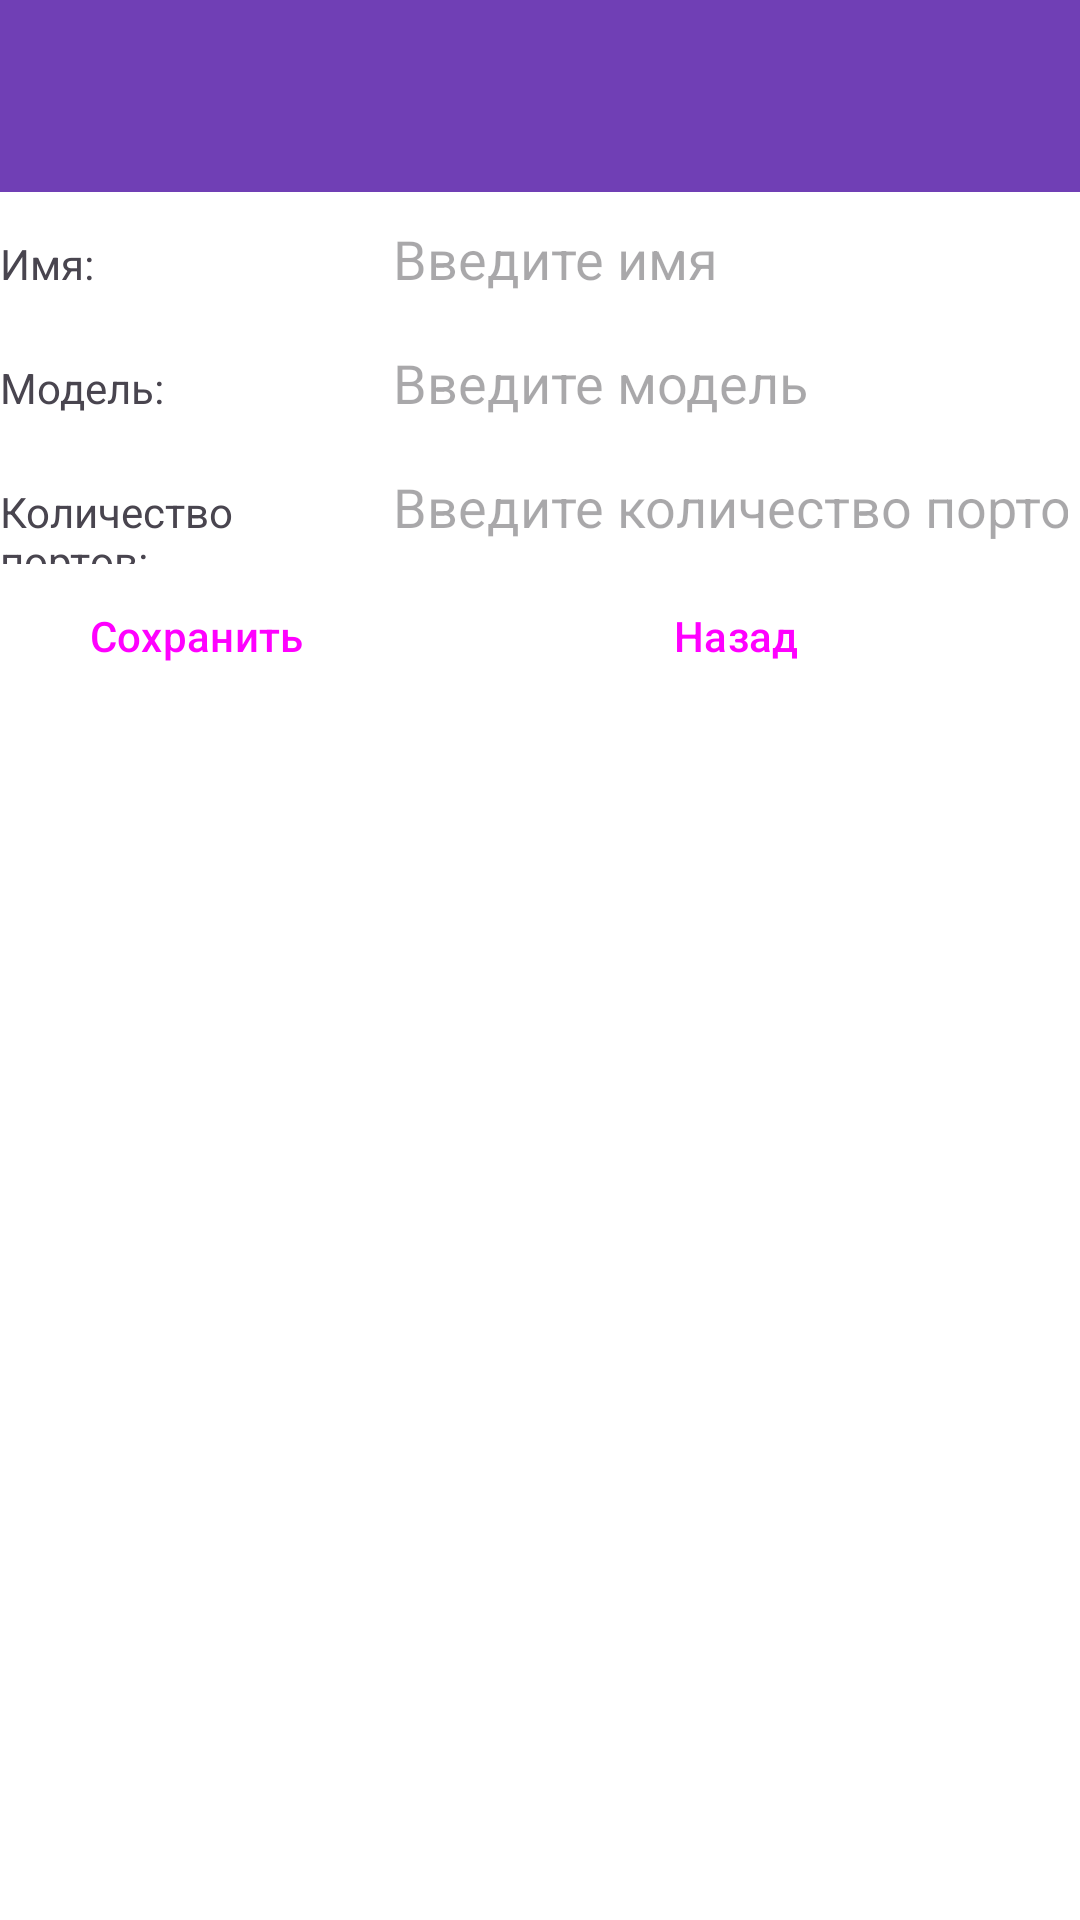

Write the Android layout XML for this screen, with the resource values it uses.
<!-- AndroidManifest.xml: application theme Theme.CableJournalNew -->
<!-- res/layout/activity_add_aneactivity.xml -->
<?xml version="1.0" encoding="utf-8"?>
<TableLayout xmlns:android="http://schemas.android.com/apk/res/android"
    xmlns:app="http://schemas.android.com/apk/res-auto"
    xmlns:tools="http://schemas.android.com/tools"
    android:layout_width="match_parent"
    android:layout_height="match_parent"
    tools:context=".AddANEActivity">

    <include
        layout="@layout/toolbar"/>

    <TableRow>
        <TextView
            android:text="@string/name"
            android:layout_weight="0.3"/>
        <EditText
            android:id="@+id/ane_name"
            android:inputType="text"
            android:maxLength="20"
            android:layout_weight="1"
            android:layout_width="match_parent"
            android:hint="@string/nameHint"/>
    </TableRow>

    <TableRow>
        <TextView
            android:text="@string/model"
            android:layout_weight="0.3" />
        <EditText
            android:id="@+id/ane_model"
            android:inputType="text"
            android:maxLength="20"
            android:layout_weight="1"
            android:hint="@string/modelHint" />
    </TableRow>

    <TableRow>
        <TextView
            android:text="@string/countPorts"
            android:layout_weight="0.3"/>
        <EditText
            android:id="@+id/ane_count_ports"
            android:layout_weight="1"
            android:layout_width="match_parent"
            android:maxLength="3"
            android:inputType="numberDecimal"
            android:hint="@string/countPortsHint"/>
    </TableRow>

    <TableRow>
        <Button
            android:id="@+id/btnSave"
            android:layout_width="wrap_content"
            android:layout_weight="1"
            android:text="@string/save"
            style="?android:attr/buttonBarButtonStyle" />
        <Button
            android:id="@+id/btnBack"
            android:layout_width="wrap_content"
            android:layout_weight="1"
            android:text="@string/back"
            style="?android:attr/buttonBarButtonStyle" />
    </TableRow>

</TableLayout>
<!-- res/layout/toolbar.xml (included above) -->
<?xml version="1.0" encoding="utf-8"?>
<androidx.appcompat.widget.Toolbar
    xmlns:android="http://schemas.android.com/apk/res/android"
    xmlns:app="http://schemas.android.com/apk/res-auto"
    android:id="@+id/toolbar"
    android:layout_width="match_parent"
    android:layout_height="?attr/actionBarSize"
    app:titleTextColor="@color/colorAccent"
    android:background="@color/colorPrimary" />
<!-- resources referenced by this layout -->
<resources>
  <color name="colorAccent">#FFFFFFFF</color>
  <color name="colorPrimary">#703FB5</color>
  <string name="back">Назад</string>
  <string name="countPorts">Количество портов:</string>
  <string name="countPortsHint">Введите количество портов</string>
  <string name="model">Модель:</string>
  <string name="modelHint">Введите модель</string>
  <string name="name">Имя:</string>
  <string name="nameHint">Введите имя</string>
  <string name="save">Сохранить</string>
  <style name="Theme.CableJournalNew" parent="Base.Theme.CableJournalNew" />
  <style name="Base.Theme.CableJournalNew" parent="Theme.Material3.DayNight.NoActionBar">
          
          
  
          <item name="colorPrimary">@color/colorPrimary</item>
          <item name="colorPrimaryDark">@color/colorSecondary</item>
          <item name="colorSecondary">@color/colorSecondary</item>
          <item name="colorAccent">@color/colorAccent</item>
          <item name="android:windowBackground">@color/white</item>
  
          <item name="colorControlNormal">#FFFFFF</item>
      </style>
  <color name="colorSecondary">#895EC6</color>
  <color name="white">#FFFFFFFF</color>
</resources>
